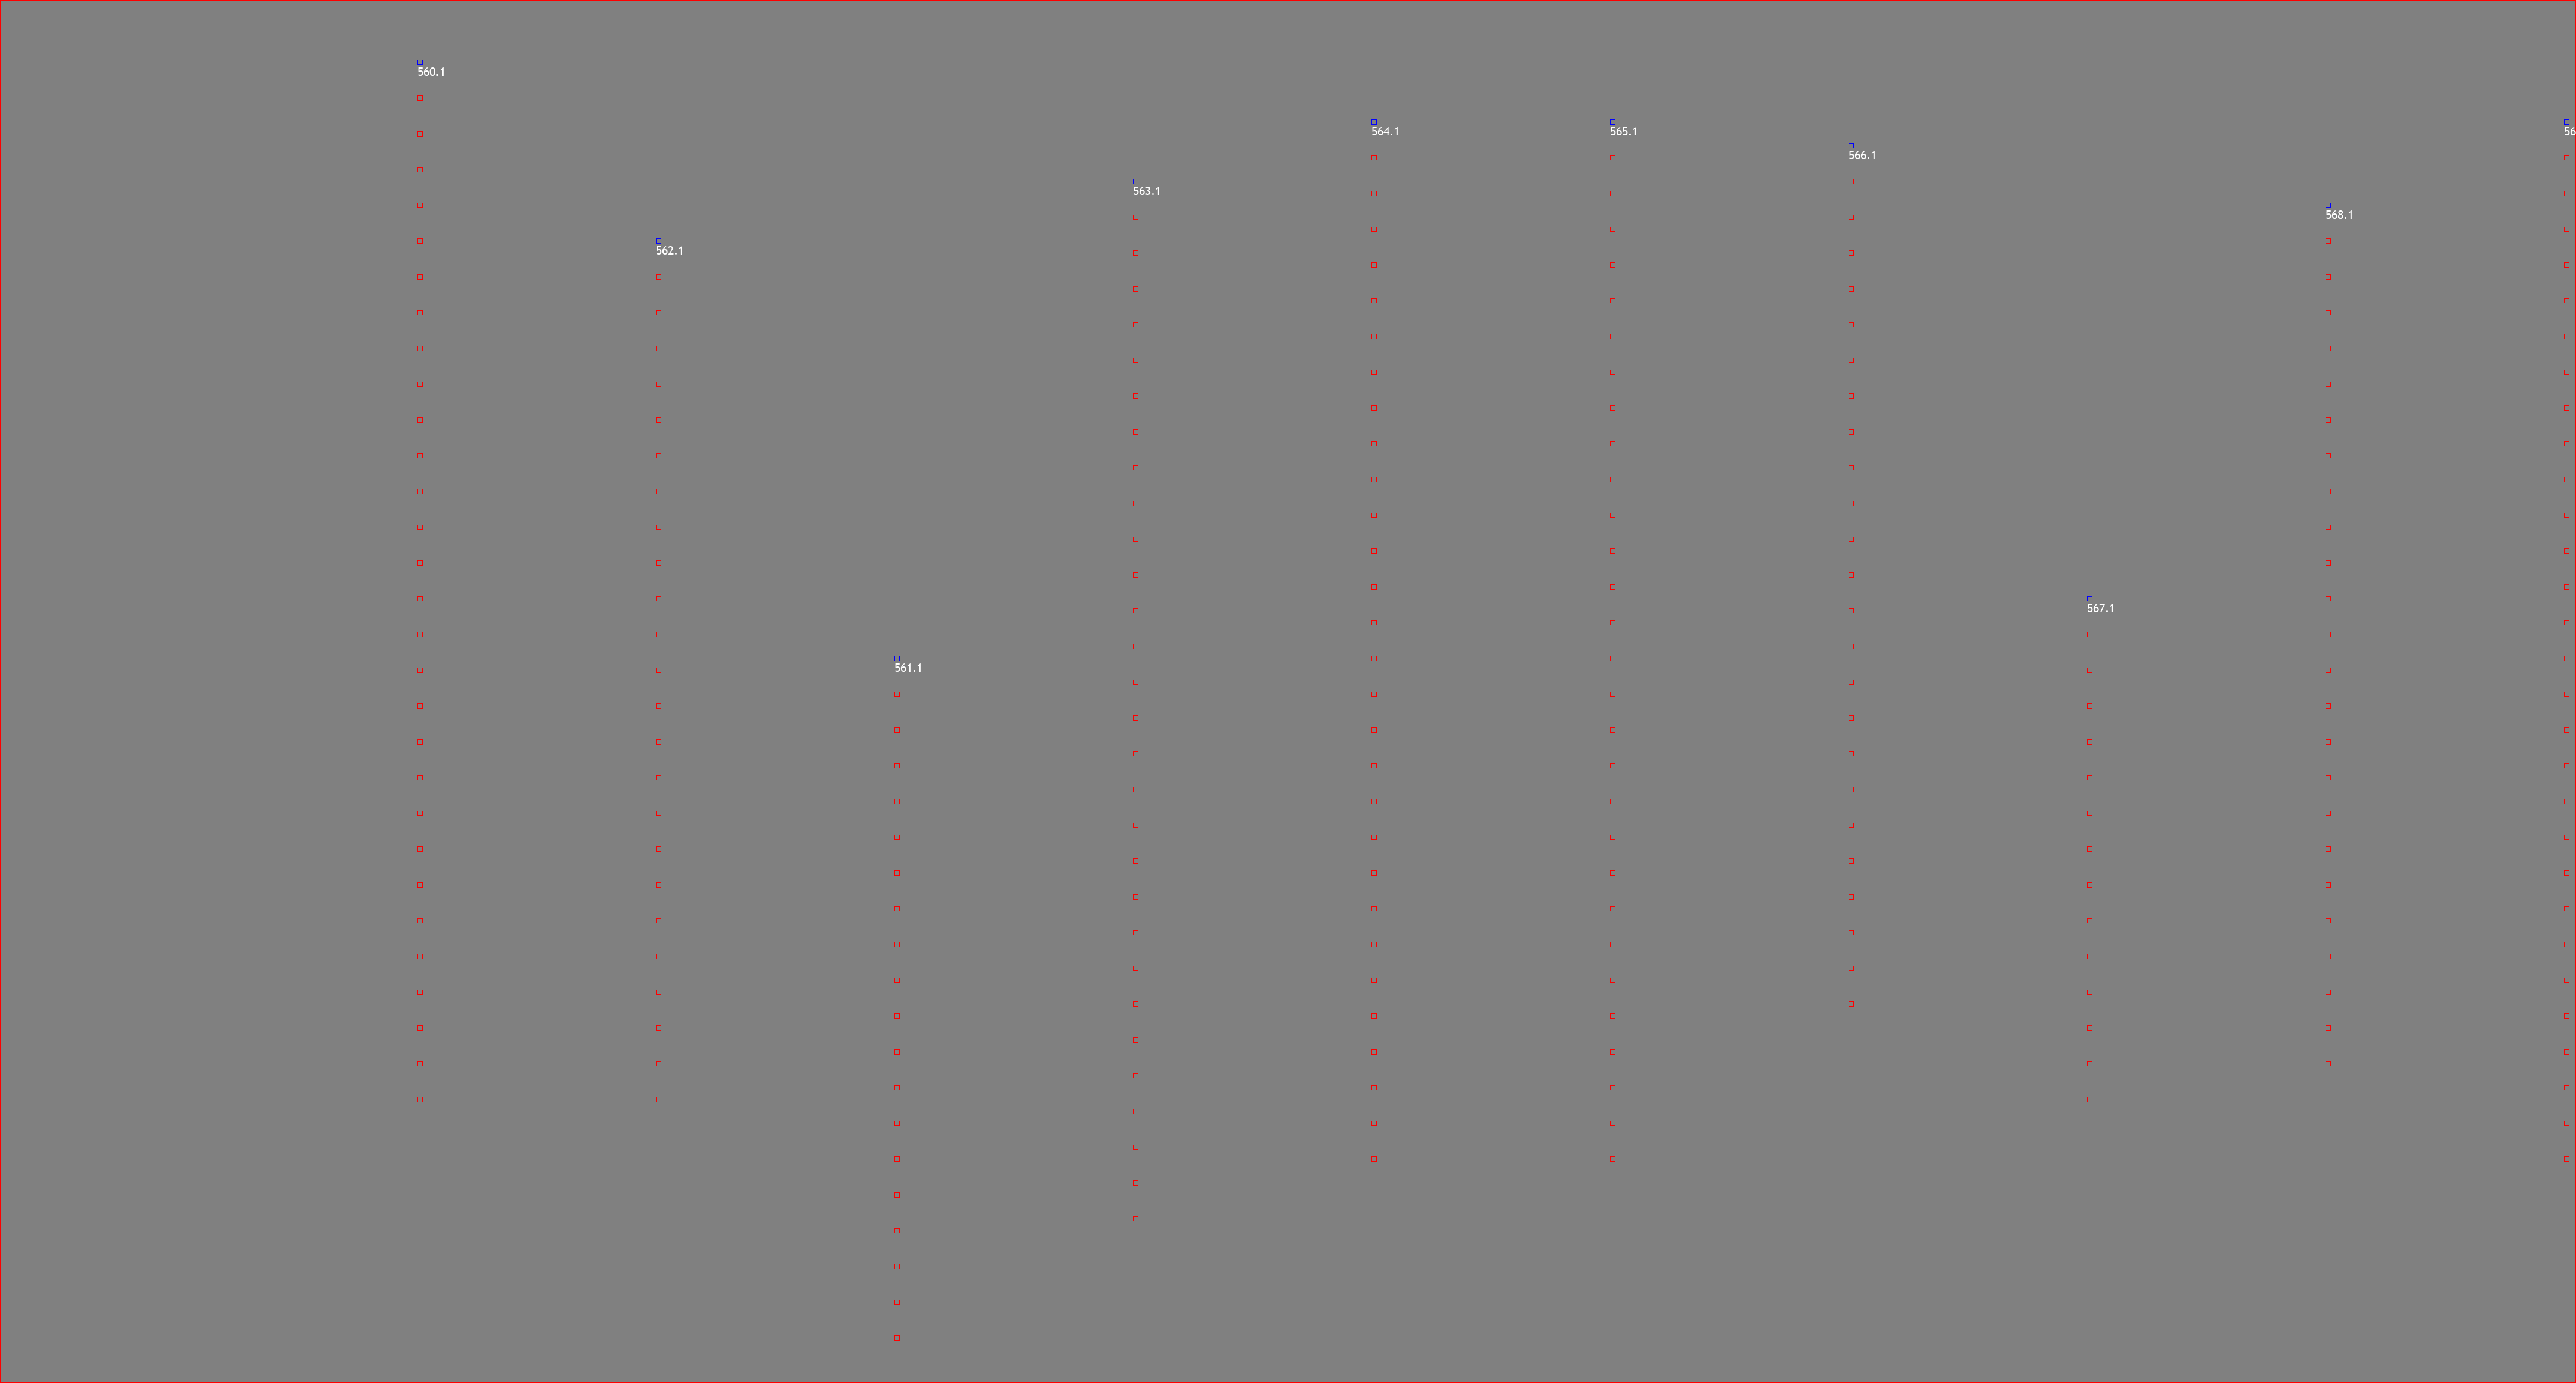

The file beside this chart, header and first rows:
x, y, u, a
35, 5, 560, 13
35, 8, 560, 10
35, 11, 560, 7
35, 14, 560, 4
35, 17, 560, 1
35, 20, 560, 28
35, 23, 560, 25
35, 26, 560, 22
35, 29, 560, 19
35, 32, 560, 16
35, 35, 560, 43
35, 38, 560, 40
35, 41, 560, 37
35, 44, 560, 34
35, 47, 560, 31
35, 50, 560, 58
35, 53, 560, 55
35, 56, 560, 52
35, 59, 560, 49
35, 62, 560, 46
35, 65, 560, 73
35, 68, 560, 70
35, 71, 560, 67
35, 74, 560, 64
35, 77, 560, 61
35, 80, 560, 88
35, 83, 560, 85
35, 86, 560, 82
35, 89, 560, 79
35, 92, 560, 76
55, 20, 562, 13
55, 23, 562, 10
55, 26, 562, 7
55, 29, 562, 4
55, 32, 562, 1
55, 35, 562, 28
55, 38, 562, 25
55, 41, 562, 22
55, 44, 562, 19
55, 47, 562, 16
55, 50, 562, 43
55, 53, 562, 40
55, 56, 562, 37
55, 59, 562, 34
55, 62, 562, 31
55, 65, 562, 58
55, 68, 562, 55
55, 71, 562, 52
55, 74, 562, 49
55, 77, 562, 46
55, 80, 562, 73
55, 83, 562, 70
55, 86, 562, 67
55, 89, 562, 64
55, 92, 562, 61
75, 55, 561, 1
75, 58, 561, 4
75, 61, 561, 7
75, 64, 561, 10
75, 67, 561, 13
... 200 more rows
